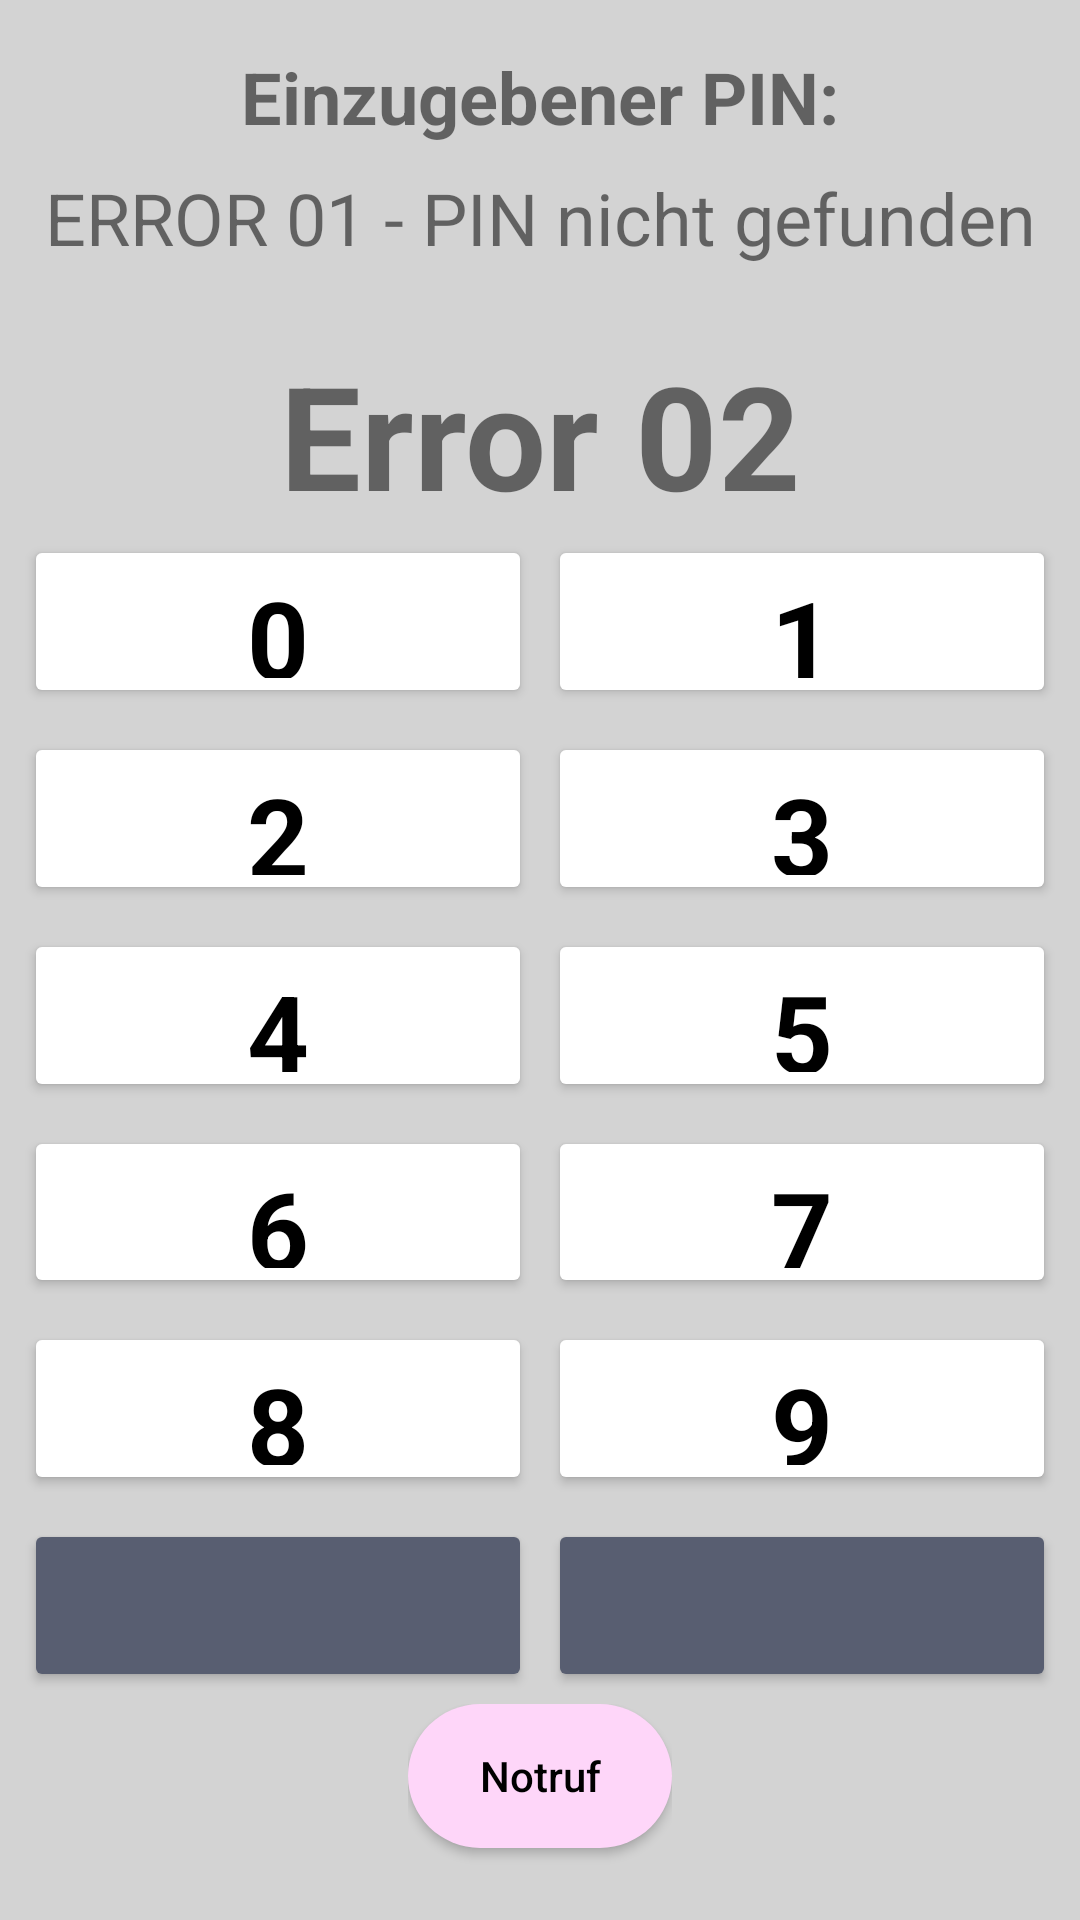

Write the Android layout XML for this screen, with the resource values it uses.
<!-- AndroidManifest.xml: application theme Theme.PinInterface -->
<!-- res/layout/activity_layout_interface_column.xml -->
<?xml version="1.0" encoding="utf-8"?>
<androidx.constraintlayout.widget.ConstraintLayout xmlns:android="http://schemas.android.com/apk/res/android"
    xmlns:app="http://schemas.android.com/apk/res-auto"
    xmlns:tools="http://schemas.android.com/tools"
    android:layout_width="match_parent"
    android:layout_height="match_parent"
    android:background="@color/background"
    tools:context=".activity.layout.LayoutColumnActivity">

    <include
        android:id="@+id/header_column"
        layout="@layout/activity_layout_header"/>

    <Button
        android:id="@+id/button_column_del"
        android:tag="\u232B"
        style="@style/column_button_control"
        android:layout_marginBottom="4dp"
        app:icon="@drawable/baseline_backspace_24"
        app:layout_constraintBottom_toTopOf="@+id/emergency"
        app:layout_constraintStart_toStartOf="parent" />

    <Button
        android:id="@+id/button_column_accept"
        style="@style/column_button_control"
        android:layout_marginBottom="0dp"
        android:tag="\u21E5"
        app:icon="@drawable/baseline_keyboard_tab_24"
        app:layout_constraintBottom_toBottomOf="@+id/button_column_del"
        app:layout_constraintEnd_toEndOf="parent" />

    <Button
        android:id="@+id/button_column_9"
        android:tag="9"
        style="@style/column_button"
        android:text="9"
        app:layout_constraintBottom_toTopOf="@+id/button_column_accept"
        app:layout_constraintEnd_toEndOf="parent" />

    <Button
        android:id="@+id/button_column_7"
        android:tag="7"
        style="@style/column_button"
        android:text="7"
        app:layout_constraintBottom_toTopOf="@+id/button_column_9"
        app:layout_constraintEnd_toEndOf="parent" />

    <Button
        android:id="@+id/button_column_5"
        android:tag="5"
        style="@style/column_button"
        android:text="5"
        app:layout_constraintBottom_toTopOf="@+id/button_column_7"
        app:layout_constraintEnd_toEndOf="parent" />

    <Button
        android:id="@+id/button_column_3"
        android:tag="3"
        style="@style/column_button"
        android:text="3"
        app:layout_constraintBottom_toTopOf="@+id/button_column_5"
        app:layout_constraintEnd_toEndOf="parent" />

    <Button
        android:id="@+id/button_column_1"
        android:tag="1"
        style="@style/column_button"
        android:text="1"
        app:layout_constraintBottom_toTopOf="@+id/button_column_3"
        app:layout_constraintEnd_toEndOf="parent" />

    <Button
        android:id="@+id/button_column_8"
        android:tag="8"
        style="@style/column_button"
        android:text="8"
        app:layout_constraintBottom_toTopOf="@+id/button_column_del"
        app:layout_constraintStart_toStartOf="parent" />

    <Button
        android:id="@+id/button_column_6"
        android:tag="6"
        style="@style/column_button"
        android:text="6"
        app:layout_constraintBottom_toTopOf="@+id/button_column_8"
        app:layout_constraintStart_toStartOf="parent" />

    <Button
        android:id="@+id/button_column_4"
        android:tag="4"
        style="@style/column_button"
        android:text="4"
        app:layout_constraintBottom_toTopOf="@+id/button_column_6"
        app:layout_constraintStart_toStartOf="parent" />

    <Button
        android:id="@+id/button_column_2"
        android:tag="2"
        style="@style/column_button"
        android:text="2"
        app:layout_constraintBottom_toTopOf="@+id/button_column_4"
        app:layout_constraintStart_toStartOf="parent" />

    <Button
        android:id="@+id/button_column_0"
        android:tag="0"
        style="@style/column_button"
        android:text="0"
        app:layout_constraintBottom_toTopOf="@+id/button_column_2"
        app:layout_constraintStart_toStartOf="parent" />

    <include
        android:id="@+id/emergency"
        layout="@layout/mod_emergency_button"
        android:layout_width="wrap_content"
        android:layout_height="wrap_content"
        android:layout_marginBottom="16dp"
        app:layout_constraintBottom_toBottomOf="parent"
        app:layout_constraintEnd_toEndOf="parent"
        app:layout_constraintStart_toStartOf="parent" />

    <TextView
        android:id="@+id/visAidColumn"
        android:layout_width="wrap_content"
        android:layout_height="wrap_content"
        android:background="@drawable/visual_aid_bubble_drawio"
        android:gravity="center"
        android:paddingBottom="32dp"
        android:text=""
        android:textSize="60sp"
        android:visibility="invisible"
        app:layout_constraintBottom_toBottomOf="parent"
        app:layout_constraintStart_toStartOf="parent" />
</androidx.constraintlayout.widget.ConstraintLayout>
<!-- res/layout/activity_layout_header.xml (included above) -->
<?xml version="1.0" encoding="utf-8"?>
<androidx.constraintlayout.widget.ConstraintLayout xmlns:android="http://schemas.android.com/apk/res/android"
    xmlns:tools="http://schemas.android.com/tools"
    android:layout_width="match_parent"
    android:layout_height="match_parent"
    xmlns:app="http://schemas.android.com/apk/res-auto"
    tools:showIn="@layout/activity_layout_interface_standard">

    <TextView
        android:id="@+id/target_text"
        android:layout_width="wrap_content"
        android:layout_height="wrap_content"
        android:layout_marginTop="16dp"
        android:text="@string/target_pin"
        android:textSize="24sp"
        android:textStyle="bold"
        android:gravity="center"
        app:layout_constraintEnd_toEndOf="parent"
        app:layout_constraintStart_toStartOf="parent"
        app:layout_constraintTop_toTopOf="parent" />

    <TextView
        android:id="@+id/pin_target"
        android:layout_width="wrap_content"
        android:layout_height="wrap_content"
        android:layout_marginTop="8dp"
        android:text="@string/error_pin_not_found_01"
        android:textSize="24sp"
        android:gravity="center"
        app:layout_constraintEnd_toEndOf="parent"
        app:layout_constraintStart_toStartOf="parent"
        app:layout_constraintTop_toBottomOf="@+id/target_text" />

    <TextView
        android:id="@+id/pin_submission"
        android:layout_width="wrap_content"
        android:layout_height="wrap_content"
        android:layout_marginTop="24dp"
        android:text="@string/error_pin_submission_string"
        android:textSize="48sp"
        android:textStyle="bold"
        android:gravity="center"
        app:layout_constraintEnd_toEndOf="parent"
        app:layout_constraintStart_toStartOf="parent"
        app:layout_constraintTop_toBottomOf="@+id/pin_target" />


</androidx.constraintlayout.widget.ConstraintLayout>
<!-- res/layout/mod_emergency_button.xml (included above) -->
<?xml version="1.0" encoding="utf-8"?>
<androidx.constraintlayout.widget.ConstraintLayout xmlns:android="http://schemas.android.com/apk/res/android"
    xmlns:tools="http://schemas.android.com/tools"
    android:layout_width="match_parent"
    android:layout_height="match_parent"
    xmlns:app="http://schemas.android.com/apk/res-auto"
    tools:showIn="@layout/activity_layout_interface_standard">

    <Button
        android:id="@+id/emergency_button"
        android:tag="@string/emergency"
        android:layout_width="wrap_content"
        android:layout_height="wrap_content"
        android:text="@string/emergency"
        android:textColor="@color/black"
        app:backgroundTint="@color/emergency_button"
        android:background="@drawable/rounded_square_button"
        android:layout_marginBottom="8dp"
        app:layout_constraintBottom_toBottomOf="parent"
        app:layout_constraintEnd_toEndOf="parent"
        app:layout_constraintStart_toStartOf="parent"
        android:textAllCaps="false" />

</androidx.constraintlayout.widget.ConstraintLayout>
<!-- res/layout/activity_layout_interface_standard.xml (included above) -->
<?xml version="1.0" encoding="utf-8"?>
<androidx.constraintlayout.widget.ConstraintLayout xmlns:android="http://schemas.android.com/apk/res/android"
    xmlns:app="http://schemas.android.com/apk/res-auto"
    xmlns:tools="http://schemas.android.com/tools"
    android:id="@+id/test"
    android:layout_width="match_parent"
    android:layout_height="match_parent"
    android:background="@color/background"
    tools:context=".activity.layout.LayoutStandardVisualAidActivity">

    <include
        android:id="@+id/header"
        layout="@layout/activity_layout_header"/>

    <Button
        android:id="@+id/button_del"
        android:tag="@string/baseline_backspace"
        style="@style/control_button"
        app:icon="@drawable/baseline_backspace_24"
        app:layout_constraintEnd_toStartOf="@+id/button_0"
        tools:ignore="MissingConstraints" />

    <Button
        android:id="@+id/button_accept"
        android:tag="@string/baseline_keyboard_tab"
        style="@style/control_button"
        app:icon="@drawable/baseline_keyboard_tab_24"
        app:layout_constraintStart_toEndOf="@+id/button_0"
        tools:ignore="MissingConstraints" />

    <Button
        android:id="@+id/button_0"
        style="@style/number_button"
        android:layout_marginBottom="24dp"
        android:tag="0"
        android:text="0"
        app:layout_constraintBottom_toTopOf="@+id/emergency"
        app:layout_constraintEnd_toEndOf="parent"
        app:layout_constraintStart_toStartOf="parent" />

    <Button
        android:id="@+id/button_8"
        android:tag="8"
        style="@style/number_button"
        android:text="8"
        app:layout_constraintBottom_toTopOf="@+id/button_0"
        app:layout_constraintEnd_toEndOf="parent"
        app:layout_constraintStart_toStartOf="parent" />

    <Button
        android:id="@+id/button_5"
        android:tag="5"
        style="@style/number_button"
        android:text="5"
        app:layout_constraintBottom_toTopOf="@+id/button_8"
        app:layout_constraintEnd_toEndOf="parent"
        app:layout_constraintStart_toStartOf="parent" />

    <Button
        android:id="@+id/button_2"
        android:tag="2"
        style="@style/number_button"
        android:text="2"
        app:layout_constraintBottom_toTopOf="@+id/button_5"
        app:layout_constraintEnd_toEndOf="parent"
        app:layout_constraintStart_toStartOf="parent" />

    <Button
        android:id="@+id/button_7"
        android:tag="7"
        style="@style/number_button"
        android:text="7"
        app:layout_constraintBottom_toTopOf="@+id/button_del"
        app:layout_constraintEnd_toStartOf="@+id/button_8" />

    <Button
        android:id="@+id/button_4"
        android:tag="4"
        style="@style/number_button"
        android:text="4"
        app:layout_constraintBottom_toTopOf="@+id/button_7"
        app:layout_constraintEnd_toStartOf="@+id/button_5" />

    <Button
        android:id="@+id/button_1"
        android:tag="1"
        style="@style/number_button"
        android:text="1"
        app:layout_constraintBottom_toTopOf="@+id/button_4"
        app:layout_constraintEnd_toStartOf="@+id/button_2" />

    <Button
        android:id="@+id/button_9"
        android:tag="9"
        style="@style/number_button"
        android:text="9"
        app:layout_constraintBottom_toTopOf="@+id/button_accept"
        app:layout_constraintStart_toEndOf="@+id/button_8" />

    <Button
        android:id="@+id/button_6"
        android:tag="6"
        style="@style/number_button"
        android:text="6"
        app:layout_constraintBottom_toTopOf="@+id/button_9"
        app:layout_constraintStart_toEndOf="@+id/button_5" />

    <Button
        android:id="@+id/button_3"
        android:tag="3"
        style="@style/number_button"
        android:text="3"
        app:layout_constraintBottom_toTopOf="@+id/button_6"
        app:layout_constraintStart_toEndOf="@+id/button_2" />

    <include
        android:id="@+id/emergency"
        layout="@layout/mod_emergency_button"
        android:layout_width="wrap_content"
        android:layout_height="wrap_content"
        android:layout_marginBottom="16dp"
        app:layout_constraintBottom_toBottomOf="parent"
        app:layout_constraintEnd_toEndOf="parent"
        app:layout_constraintStart_toStartOf="parent" />

    <TextView
        android:id="@+id/visAid"
        android:layout_width="wrap_content"
        android:layout_height="wrap_content"
        android:background="@drawable/visual_aid_bubble_drawio"
        android:gravity="center"
        android:paddingBottom="32dp"
        android:text=""
        android:textStyle="bold"
        android:textSize="60sp"
        android:visibility="invisible"
        app:layout_constraintBottom_toBottomOf="parent"
        app:layout_constraintStart_toStartOf="parent" />


</androidx.constraintlayout.widget.ConstraintLayout>
<!-- resources referenced by this layout -->
<resources>
  <color name="background">#D3D3D3</color>
  <color name="black">#FF000000</color>
  <color name="emergency_button">#FED6F9</color>
  <!-- drawable rounded_square_button (drawable) -->
  <?xml version="1.0" encoding="utf-8"?>
  <shape xmlns:android="http://schemas.android.com/apk/res/android"
      android:shape="rectangle">
      <corners android:radius="24dp" />
      <solid android:color="@color/black" />
  
  </shape>
  <!-- drawable visual_aid_bubble_drawio (drawable) -->
  <vector xmlns:android="http://schemas.android.com/apk/res/android"
      android:width="60dp"
      android:height="90dp"
      android:viewportWidth="81"
      android:viewportHeight="121">
    <path
        android:strokeWidth="1"
        android:pathData="M80.5,40.5L40.5,120.5L0.5,40.5Z"
        android:fillColor="#000000"
        android:strokeColor="#000000"/>
    <path
        android:strokeWidth="1"
        android:pathData="M0.5,40.5a40,40 0,1 0,80 0a40,40 0,1 0,-80 0z"
        android:fillColor="#ffd966"
        android:strokeColor="#000000"/>
  </vector>
  <string name="baseline_backspace">\u232B</string>
  <string name="baseline_keyboard_tab">\u21E5</string>
  <string name="emergency">Notruf</string>
  <string name="error_pin_not_found_01">ERROR 01 - PIN nicht gefunden</string>
  <string name="error_pin_submission_string">Error 02</string>
  <string name="target_pin">Einzugebener PIN:</string>
  <style name="column_button" parent="TextAppearance.AppCompat">
          <item name="android:layout_width">0dp</item>
          <item name="android:layout_height">0dp</item>
          <item name="layout_constraintWidth_percent">0.47</item>
          <item name="layout_constraintHeight_percent">0.09</item>
          <item name="android:textSize">36sp</item>
          <item name="android:layout_marginBottom">8dp</item>
          <item name="android:layout_marginTop">8dp</item>
          <item name="android:layout_marginStart">8dp</item>
          <item name="android:layout_marginEnd">8dp</item>
          <item name="android:textColor">@color/number_button_normal_text</item>
          <item name="android:backgroundTint">@color/number_button_normal</item>
  
          <item name="iconGravity">textStart</item>
          <item name="iconPadding">0dp</item>
          <item name="android:textStyle">bold</item>
      </style>
  <style name="column_button_control" parent="column_button">
          <item name="android:textColor">@color/control_button_normal_text</item>
          <item name="android:backgroundTint">@color/control_button_normal</item>
          <item name="android:layout_marginBottom">56dp</item>
      </style>
  <style name="control_button" parent="number_button">
          <item name="android:textColor">@color/control_button_normal_text</item>
          <item name="android:layout_marginBottom">0dp</item>
          <item name="backgroundTint">@color/control_button_normal</item>
          <item name="layout_constraintBottom_toBottomOf">@+id/button_0</item>
      </style>
  <style name="Theme.PinInterface" parent="Theme.MaterialComponents.Light.NoActionBar">
          
          <item name="colorPrimary">@color/purple_500</item>
          <item name="colorPrimaryVariant">@color/purple_700</item>
          <item name="colorOnPrimary">@color/white</item>
          
          <item name="colorSecondary">@color/teal_200</item>
          <item name="colorSecondaryVariant">@color/teal_700</item>
          <item name="colorOnSecondary">@color/black</item>
          
          <item name="android:statusBarColor">?attr/colorPrimaryVariant</item>
          <item name="android:windowFullscreen">true</item>
          
      </style>
  <color name="number_button_normal_text">#000000</color>
  <color name="number_button_normal">#FFFFFF</color>
  <color name="control_button_normal_text">#FFFFFF</color>
  <color name="control_button_normal">#585E71</color>
  <color name="purple_500">#FF6200EE</color>
  <color name="purple_700">#FF3700B3</color>
  <color name="white">#FFFFFFFF</color>
  <color name="teal_200">#FF03DAC5</color>
  <color name="teal_700">#FF018786</color>
</resources>
